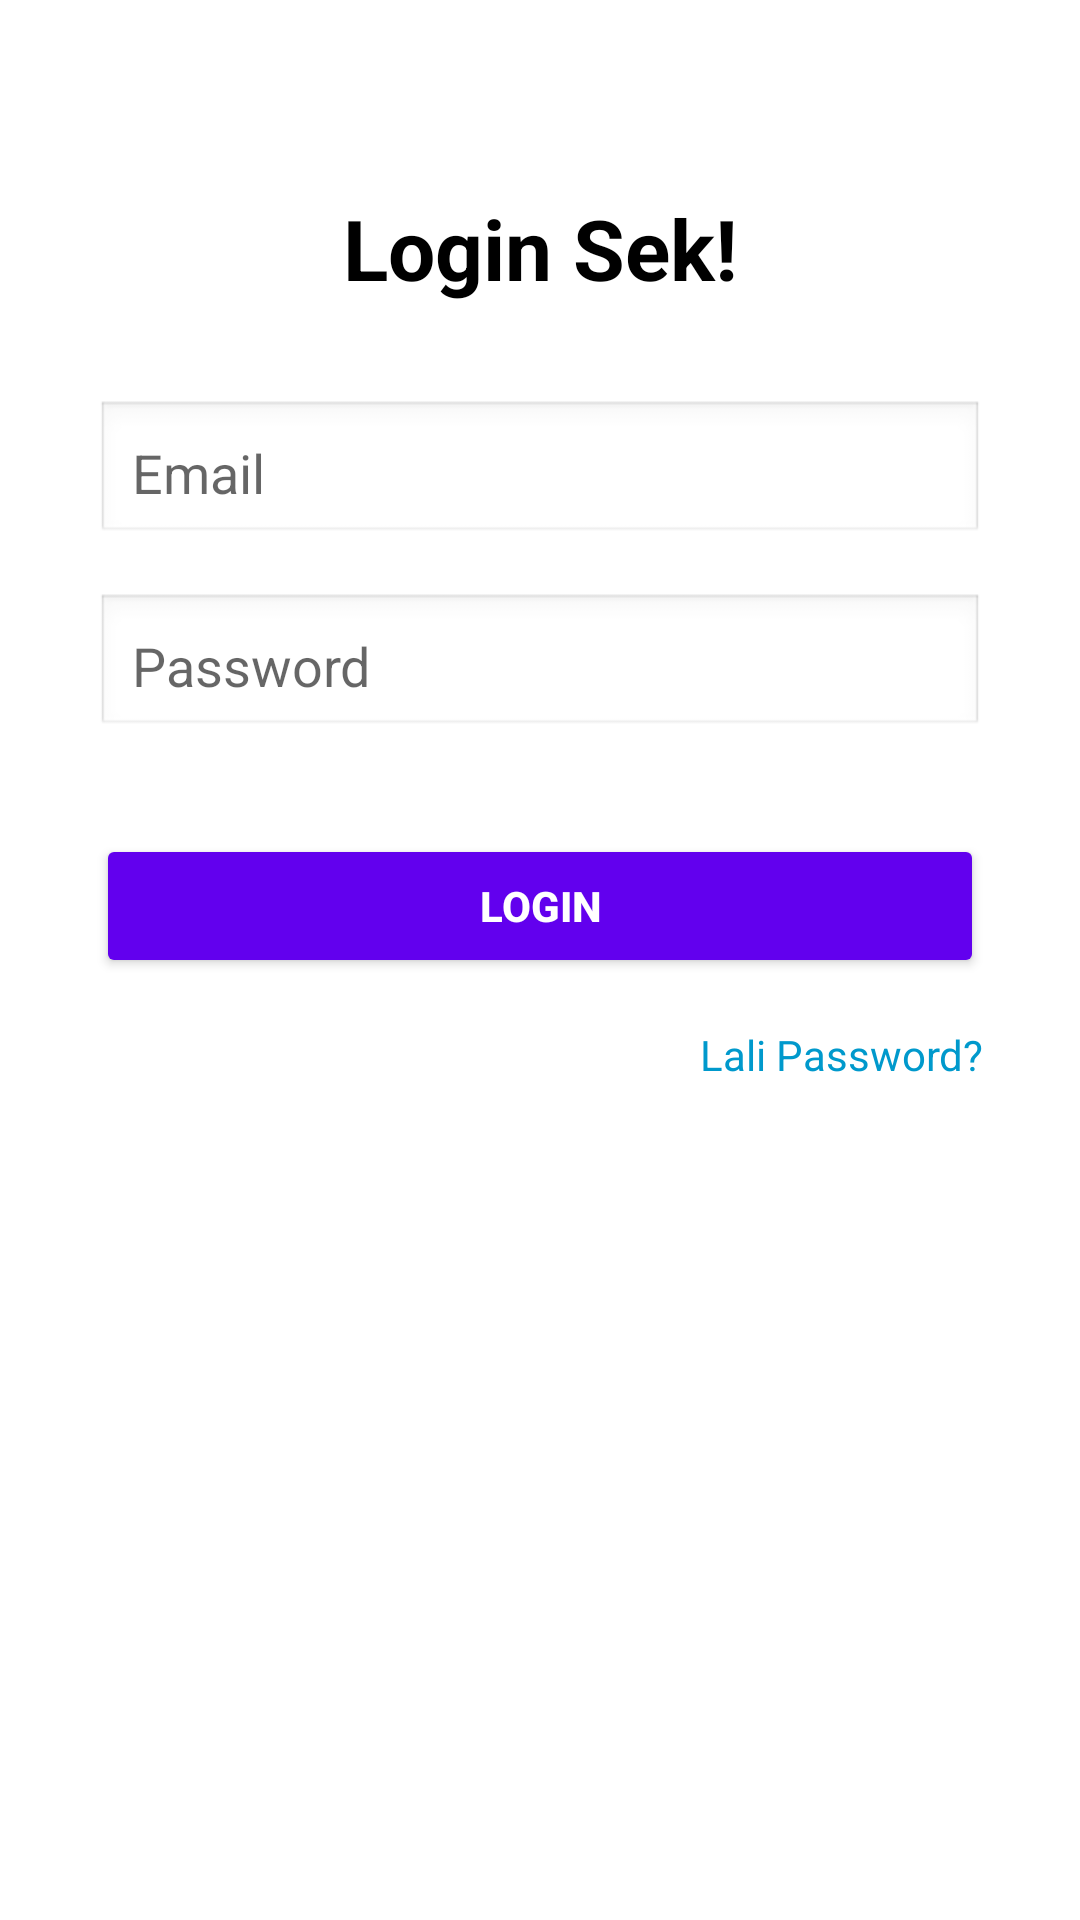

This screen was rendered from an Android layout file. Write that file and the resources it references.
<!-- AndroidManifest.xml: application theme Theme.AdityaMadjidLoginRegister -->
<!-- res/layout/fragment_home.xml -->
<?xml version="1.0" encoding="utf-8"?>
<androidx.constraintlayout.widget.ConstraintLayout xmlns:android="http://schemas.android.com/apk/res/android"
    xmlns:app="http://schemas.android.com/apk/res-auto"
    xmlns:tools="http://schemas.android.com/tools"
    android:layout_width="match_parent"
    android:layout_height="match_parent"
    tools:context=".ui.home.HomeFragment">

    
    <TextView
        android:id="@+id/title_login"
        android:layout_width="wrap_content"
        android:layout_height="wrap_content"
        android:text="Login Sek!"
        android:textSize="28sp"
        android:textStyle="bold"
        android:textColor="@android:color/black"
        app:layout_constraintTop_toTopOf="parent"
        app:layout_constraintStart_toStartOf="parent"
        app:layout_constraintEnd_toEndOf="parent"
        android:layout_marginTop="64dp" />

    
    <EditText
        android:id="@+id/input_email"
        android:layout_width="0dp"
        android:layout_height="wrap_content"
        android:hint="Email"
        android:inputType="textEmailAddress"
        android:background="@android:drawable/edit_text"
        android:padding="12dp"
        app:layout_constraintTop_toBottomOf="@id/title_login"
        android:layout_marginTop="32dp"
        app:layout_constraintStart_toStartOf="parent"
        app:layout_constraintEnd_toEndOf="parent"
        android:layout_marginHorizontal="32dp" />

    
    <EditText
        android:id="@+id/input_password"
        android:layout_width="0dp"
        android:layout_height="wrap_content"
        android:hint="Password"
        android:inputType="textPassword"
        android:background="@android:drawable/edit_text"
        android:padding="12dp"
        app:layout_constraintTop_toBottomOf="@id/input_email"
        android:layout_marginTop="16dp"
        app:layout_constraintStart_toStartOf="parent"
        app:layout_constraintEnd_toEndOf="parent"
        android:layout_marginHorizontal="32dp" />

    
    <Button
        android:id="@+id/btn_login"
        android:layout_width="0dp"
        android:layout_height="wrap_content"
        android:text="Login"
        android:backgroundTint="@color/purple_500"
        android:textColor="@android:color/white"
        android:textStyle="bold"
        app:layout_constraintTop_toBottomOf="@id/input_password"
        android:layout_marginTop="32dp"
        app:layout_constraintStart_toStartOf="parent"
        app:layout_constraintEnd_toEndOf="parent"
        android:layout_marginHorizontal="32dp" />

    
    <TextView
        android:id="@+id/text_forgot_password"
        android:layout_width="wrap_content"
        android:layout_height="wrap_content"
        android:text="Lali Password?"
        android:textColor="@android:color/holo_blue_dark"
        app:layout_constraintTop_toBottomOf="@id/btn_login"
        android:layout_marginTop="16dp"
        app:layout_constraintEnd_toEndOf="parent"
        android:layout_marginEnd="32dp" />

</androidx.constraintlayout.widget.ConstraintLayout>
<!-- resources referenced by this layout -->
<resources>
  <style name="Theme.AdityaMadjidLoginRegister" parent="Theme.MaterialComponents.DayNight.DarkActionBar">
          
          <item name="colorPrimary">@color/purple_500</item>
          <item name="colorPrimaryVariant">@color/purple_700</item>
          <item name="colorOnPrimary">@color/white</item>
          
          <item name="colorSecondary">@color/teal_200</item>
          <item name="colorSecondaryVariant">@color/teal_700</item>
          <item name="colorOnSecondary">@color/black</item>
          
          <item name="android:statusBarColor">?attr/colorPrimaryVariant</item>
          
      </style>
  <!-- not gathered from this repository: default colours our renderer supplied (Android Studio template values) -->
  <color name="purple_500">#FF6200EE</color>
  <color name="purple_700">#FF3700B3</color>
  <color name="teal_200">#FF03DAC5</color>
  <color name="teal_700">#FF018786</color>
  <color name="black">#FF000000</color>
  <color name="white">#FFFFFFFF</color>
</resources>
